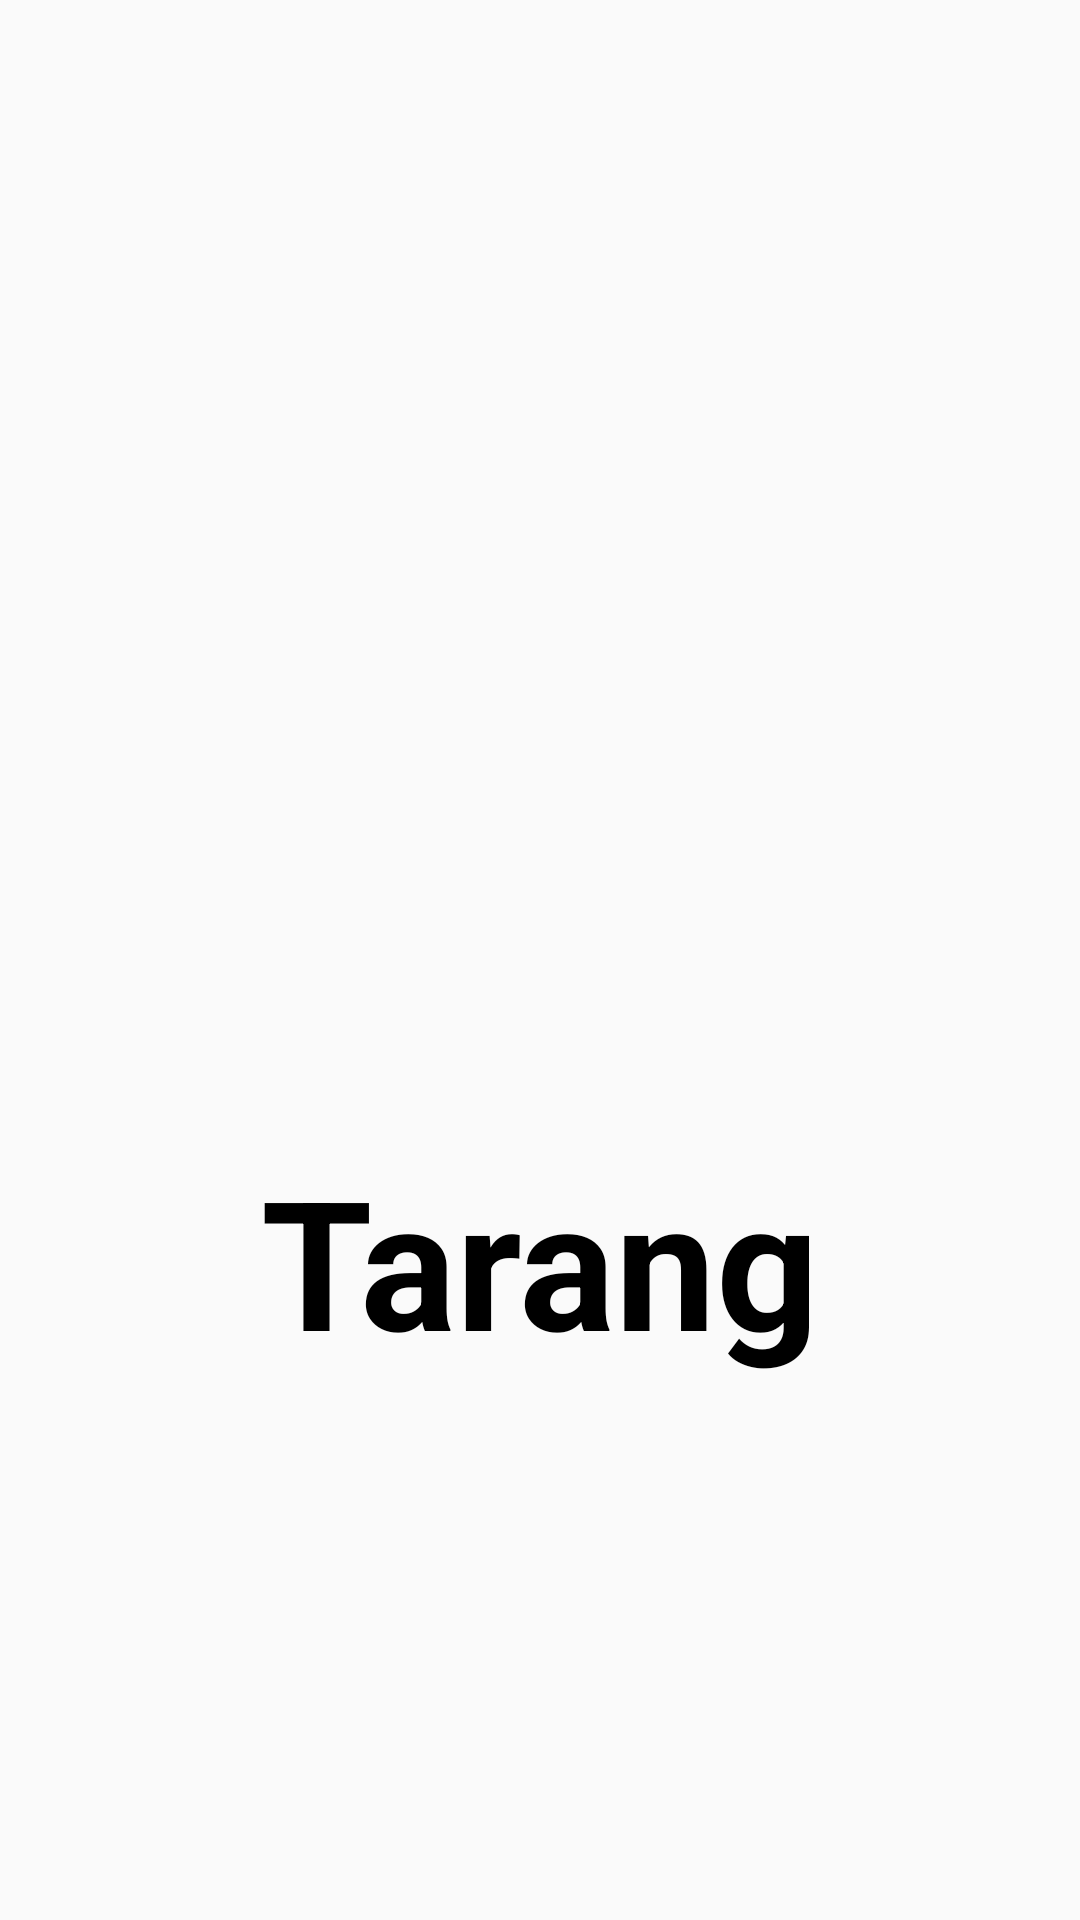

Android layout source for this screen:
<!-- AndroidManifest.xml: application theme Theme.TarangApp -->
<!-- res/layout/activity_welcome.xml -->
<?xml version="1.0" encoding="utf-8"?>
<LinearLayout xmlns:android="http://schemas.android.com/apk/res/android"
    android:orientation="vertical"
    android:layout_width="match_parent"
    android:layout_height="match_parent"
    android:background="@color/background"
    android:gravity="center">
    <ImageView
        android:layout_width="200dp"
        android:layout_height="200dp"
        android:src="@drawable/logo" />
    <TextView
        android:layout_width="wrap_content"
        android:layout_height="wrap_content"
        android:text="@string/tarang"
        android:textSize="60dp"
        android:textStyle="bold"
        android:textColor="@color/black"/>

</LinearLayout>
<!-- resources referenced by this layout -->
<resources>
  <string name="tarang">Tarang</string>
  <style name="Theme.TarangApp" parent="Theme.AppCompat.DayNight.NoActionBar">
          
          <item name="colorPrimary">@color/purple_500</item>
          <item name="colorPrimaryVariant">@color/purple_700</item>
          <item name="colorOnPrimary">@color/white</item>
          
          <item name="colorSecondary">@color/teal_200</item>
          <item name="colorSecondaryVariant">@color/teal_700</item>
          <item name="colorOnSecondary">@color/black</item>
          
          <item name="android:statusBarColor">?attr/colorPrimaryVariant</item>
          
      </style>
  <!-- not gathered from this repository: default colours our renderer supplied (Android Studio template values) -->
  <color name="purple_500">#FF6200EE</color>
  <color name="purple_700">#FF3700B3</color>
  <color name="teal_200">#FF03DAC5</color>
  <color name="teal_700">#FF018786</color>
  <color name="black">#FF000000</color>
  <color name="white">#FFFFFFFF</color>
</resources>
